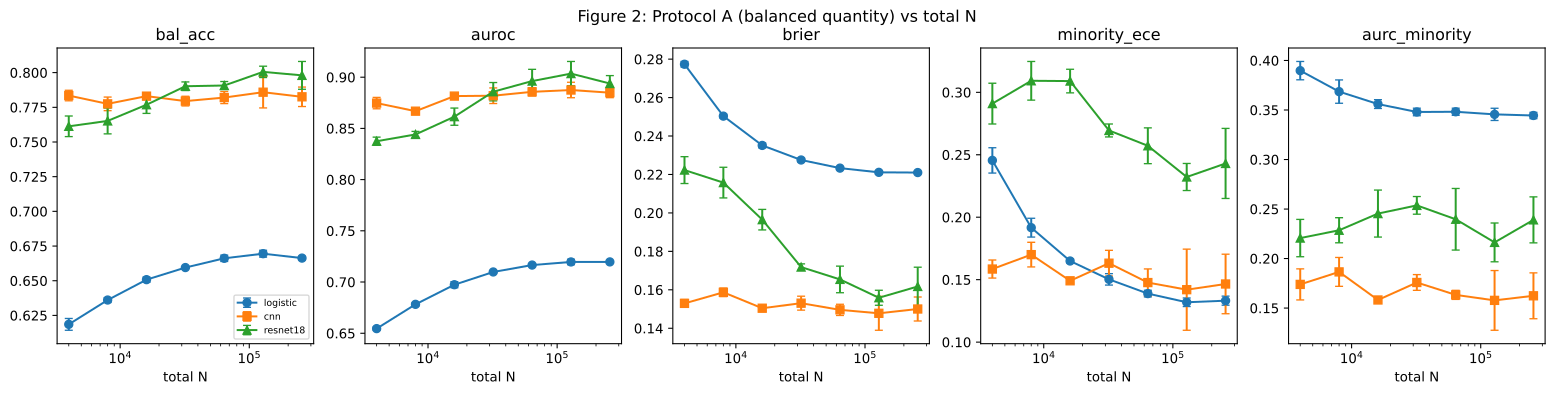

The file beside this chart, header and first rows:
metric, model, total_N, mean, std, min, max
bal_acc, logistic, 4000, 0.6186, 0.004254, 0.6126, 0.622
bal_acc, logistic, 8000, 0.6361, 0.00174, 0.6345, 0.6385
bal_acc, logistic, 16000, 0.6508, 0.001865, 0.6483, 0.6528
bal_acc, logistic, 32000, 0.6595, 0.0005862, 0.6588, 0.6602
bal_acc, logistic, 64000, 0.6662, 0.002282, 0.6638, 0.6693
bal_acc, logistic, 128000, 0.6695, 0.002459, 0.666, 0.6715
bal_acc, logistic, 256000, 0.6663, 0.001277, 0.6645, 0.6675
bal_acc, cnn, 4000, 0.7835, 0.003792, 0.7781, 0.7866
bal_acc, cnn, 8000, 0.7775, 0.004899, 0.7722, 0.784
bal_acc, cnn, 16000, 0.783, 0.00251, 0.7799, 0.786
bal_acc, cnn, 32000, 0.7795, 0.003467, 0.7751, 0.7836
bal_acc, cnn, 64000, 0.782, 0.004366, 0.7763, 0.7869
bal_acc, cnn, 128000, 0.7859, 0.01134, 0.7767, 0.8019
bal_acc, cnn, 256000, 0.7826, 0.007011, 0.776, 0.7923
bal_acc, resnet18, 4000, 0.7613, 0.007412, 0.7512, 0.7688
bal_acc, resnet18, 8000, 0.7652, 0.009326, 0.7586, 0.7784
bal_acc, resnet18, 16000, 0.7769, 0.006267, 0.7702, 0.7852
bal_acc, resnet18, 32000, 0.7902, 0.003093, 0.7865, 0.794
bal_acc, resnet18, 64000, 0.7907, 0.002844, 0.7868, 0.7935
bal_acc, resnet18, 128000, 0.8005, 0.004096, 0.7949, 0.8046
bal_acc, resnet18, 256000, 0.798, 0.01004, 0.786, 0.8106
auroc, logistic, 4000, 0.6545, 0.001579, 0.6524, 0.6562
auroc, logistic, 8000, 0.6782, 0.001619, 0.6759, 0.6795
auroc, logistic, 16000, 0.6974, 0.002956, 0.6932, 0.6997
auroc, logistic, 32000, 0.7098, 0.0009917, 0.7085, 0.7109
auroc, logistic, 64000, 0.7166, 0.001275, 0.7155, 0.7184
auroc, logistic, 128000, 0.7196, 0.002628, 0.7159, 0.7215
auroc, logistic, 256000, 0.7196, 0.00061, 0.7188, 0.7201
auroc, cnn, 4000, 0.8747, 0.005555, 0.8687, 0.8821
auroc, cnn, 8000, 0.8668, 0.001757, 0.8646, 0.869
auroc, cnn, 16000, 0.8815, 0.002073, 0.8786, 0.8833
auroc, cnn, 32000, 0.8819, 0.007626, 0.8721, 0.8907
auroc, cnn, 64000, 0.8857, 0.004064, 0.8804, 0.8902
auroc, cnn, 128000, 0.8875, 0.007553, 0.8789, 0.8973
auroc, cnn, 256000, 0.8849, 0.004859, 0.8795, 0.8913
auroc, resnet18, 4000, 0.8375, 0.004017, 0.8335, 0.843
auroc, resnet18, 8000, 0.8441, 0.002967, 0.8407, 0.848
auroc, resnet18, 16000, 0.8614, 0.008385, 0.8503, 0.8705
auroc, resnet18, 32000, 0.8858, 0.008965, 0.8752, 0.8971
auroc, resnet18, 64000, 0.8962, 0.01147, 0.8827, 0.9108
auroc, resnet18, 128000, 0.9035, 0.01188, 0.8873, 0.9155
auroc, resnet18, 256000, 0.8938, 0.007729, 0.887, 0.9046
brier, logistic, 4000, 0.2773, 0.001458, 0.2754, 0.279
brier, logistic, 8000, 0.2504, 0.0009585, 0.2495, 0.2517
brier, logistic, 16000, 0.2351, 0.001255, 0.2337, 0.2368
brier, logistic, 32000, 0.2275, 0.0009225, 0.2263, 0.2284
brier, logistic, 64000, 0.2233, 0.0006833, 0.2224, 0.2241
brier, logistic, 128000, 0.2211, 0.0008342, 0.2205, 0.2223
brier, logistic, 256000, 0.221, 0.0005042, 0.2204, 0.2217
brier, cnn, 4000, 0.1529, 0.002026, 0.1504, 0.1554
brier, cnn, 8000, 0.1587, 0.002208, 0.1559, 0.1613
brier, cnn, 16000, 0.1504, 0.001415, 0.1486, 0.152
brier, cnn, 32000, 0.153, 0.003625, 0.1483, 0.1571
brier, cnn, 64000, 0.1496, 0.00291, 0.1455, 0.152
brier, cnn, 128000, 0.1478, 0.008811, 0.1365, 0.158
brier, cnn, 256000, 0.15, 0.006251, 0.1427, 0.158
brier, resnet18, 4000, 0.2223, 0.006995, 0.2155, 0.2319
brier, resnet18, 8000, 0.2158, 0.007973, 0.2045, 0.2219
brier, resnet18, 16000, 0.1965, 0.005344, 0.1903, 0.2033
brier, resnet18, 32000, 0.1718, 0.00168, 0.1699, 0.174
... 45 more rows
